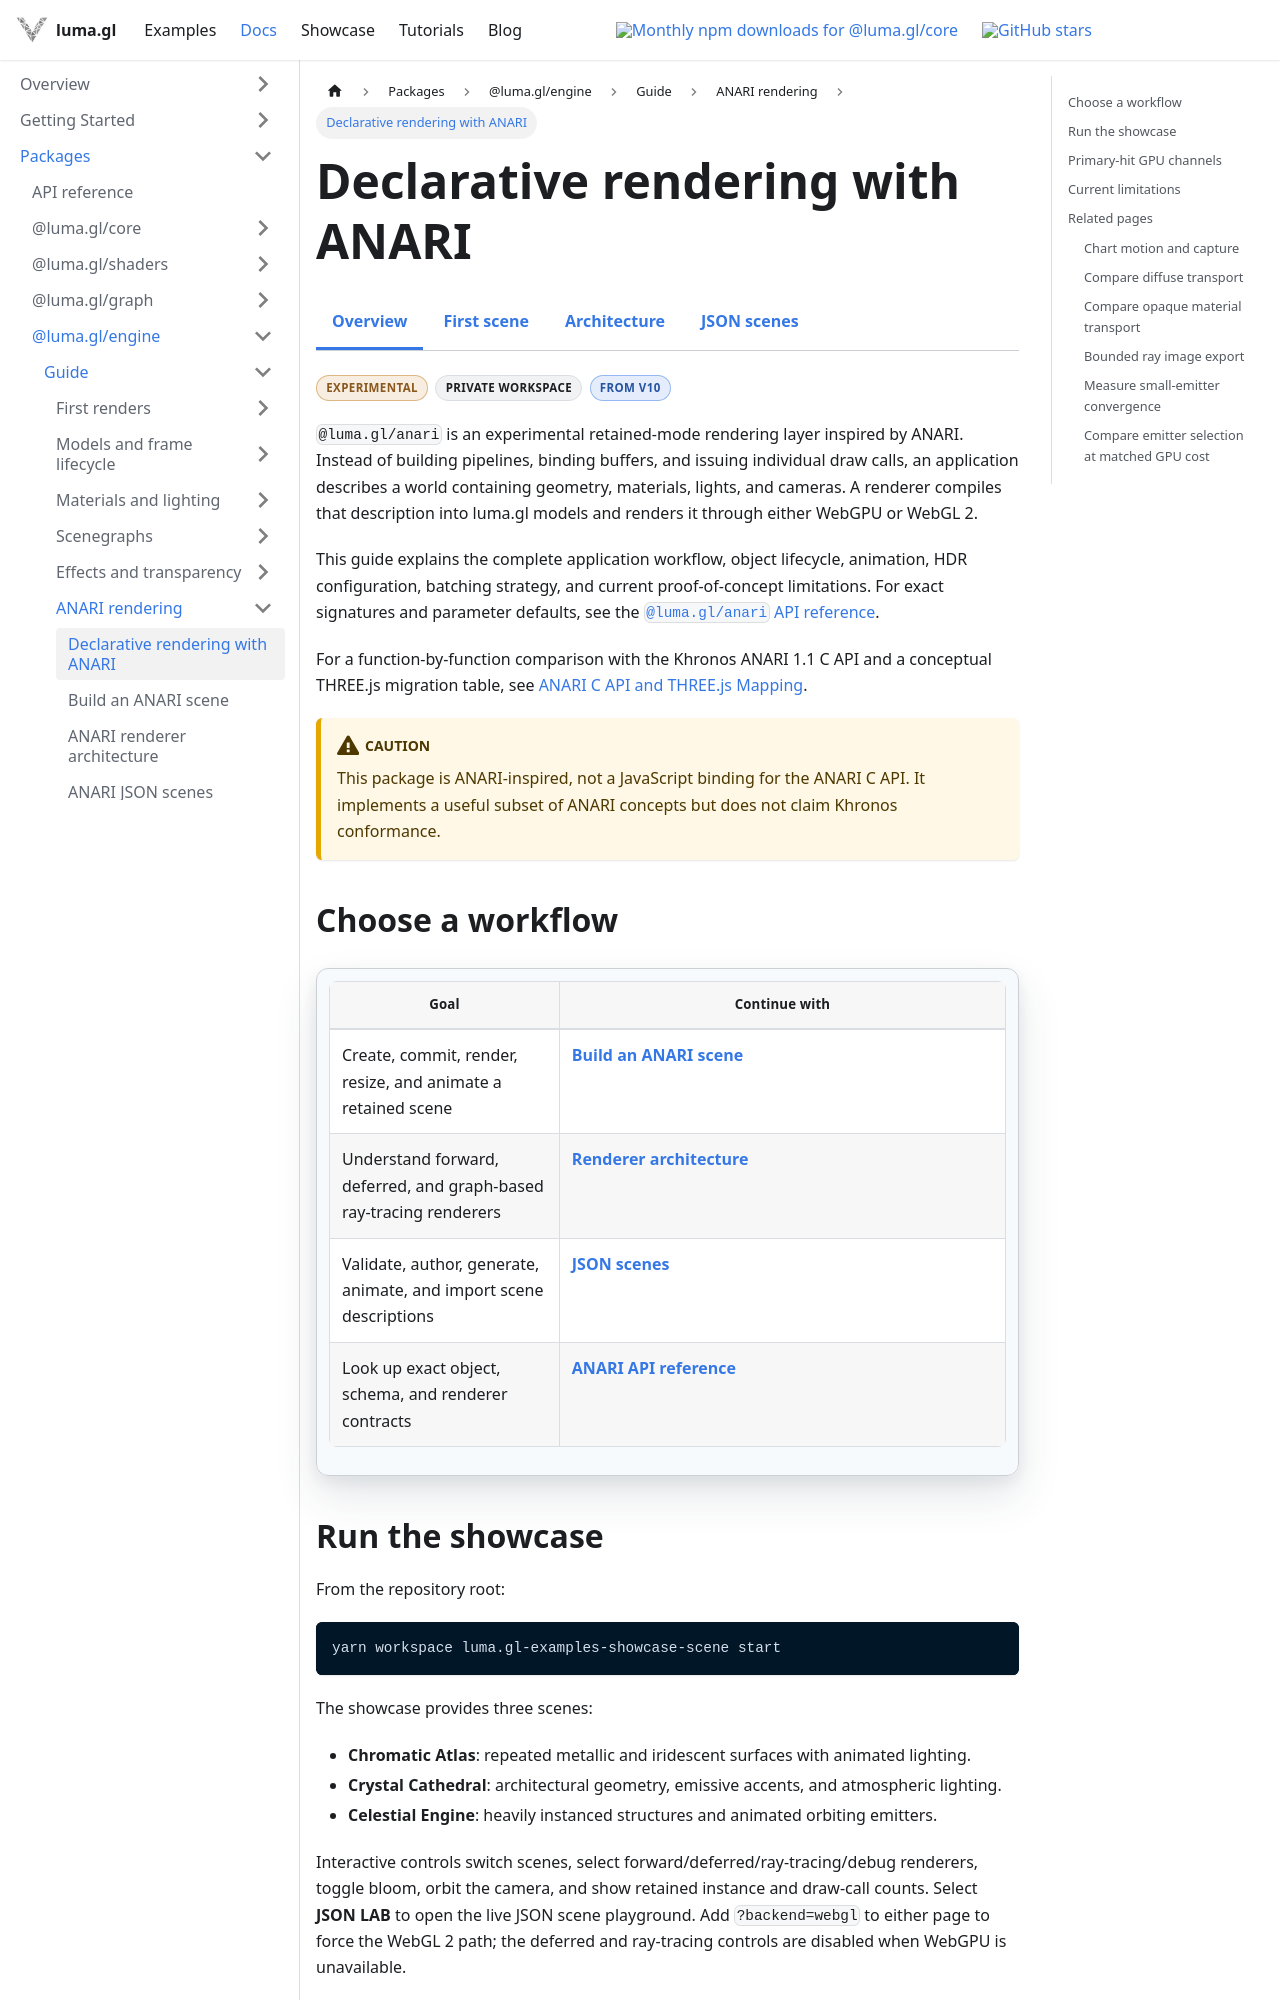

repository: visgl/luma.gl · page: next/docs/api-guide/engine/anari-rendering.html · generator: docusaurus

---
title: Declarative rendering with ANARI
description: Choose and learn luma.gl's experimental retained ANARI scene workflow and renderers.
---

import {DocumentationBadge, DocumentationBadges} from '@site/src/components/docs/documentation-badges';
import {AnariGuideDocsTabs} from '@site/src/components/docs/anari-guide-docs-tabs';

# Declarative rendering with ANARI

<AnariGuideDocsTabs active="overview" />

<DocumentationBadges>
  <DocumentationBadge tone="experimental">Experimental</DocumentationBadge>
  <DocumentationBadge tone="neutral">Private workspace</DocumentationBadge>
  <DocumentationBadge tone="version">From v10</DocumentationBadge>
</DocumentationBadges>

`@luma.gl/anari` is an experimental retained-mode rendering layer inspired by ANARI. Instead of building pipelines, binding buffers, and issuing individual draw calls, an application describes a world containing geometry, materials, lights, and cameras. A renderer compiles that description into luma.gl models and renders it through either WebGPU or WebGL 2.

This guide explains the complete application workflow, object lifecycle, animation, HDR configuration, batching strategy, and current proof-of-concept limitations. For exact signatures and parameter defaults, see the [`@luma.gl/anari` API reference](/docs/api-reference/anari).

For a function-by-function comparison with the Khronos ANARI 1.1 C API and a conceptual THREE.js migration table, see [ANARI C API and THREE.js Mapping](/docs/api-reference/anari/anari-api-mapping).

:::caution
This package is ANARI-inspired, not a JavaScript binding for the ANARI C API. It implements a useful subset of ANARI concepts but does not claim Khronos conformance.
:::

## Choose a workflow

| Goal | Continue with |
| --- | --- |
| Create, commit, render, resize, and animate a retained scene | [Build an ANARI scene](/docs/api-guide/engine/anari-first-scene) |
| Understand forward, deferred, and graph-based ray-tracing renderers | [Renderer architecture](/docs/api-guide/engine/anari-architecture) |
| Validate, author, generate, animate, and import scene descriptions | [JSON scenes](/docs/api-guide/engine/anari-json-scenes) |
| Look up exact object, schema, and renderer contracts | [ANARI API reference](/docs/api-reference/anari) |

## Run the showcase

From the repository root:

```bash
yarn workspace luma.gl-examples-showcase-scene start
```

The showcase provides three scenes:

- **Chromatic Atlas**: repeated metallic and iridescent surfaces with animated lighting.
- **Crystal Cathedral**: architectural geometry, emissive accents, and atmospheric lighting.
- **Celestial Engine**: heavily instanced structures and animated orbiting emitters.

Interactive controls switch scenes, select forward/deferred/ray-tracing/debug renderers, toggle
bloom, orbit the camera, and show retained instance and draw-call counts. Select **JSON LAB** to
open the live JSON scene playground. Add `?backend=webgl` to either page to force the WebGL 2 path;
the deferred and ray-tracing controls are disabled when WebGPU is unavailable.

The showcase implementation lives in `examples/anari/scenes/app.ts`; the playground lives in
`examples/anari/scenes/playground.ts`, `playground-scene.ts`, and `playground-presets.ts`.
Package-level tests demonstrate staged parameters, animated lights, shared-surface batching,
zero-copy arrays, and rendering on available graphics backends.

The JSON playground supports click-to-inspect selection with the WebGPU ray-tracing renderer.
Applications can use [`frame.pick(x, y)`](/docs/api-reference/anari/anari-rendering#pickx-y)
to retrieve retained surface/instance identities and world-space hit information. Selected
marks also receive an inward outline that follows animation and camera movement.
